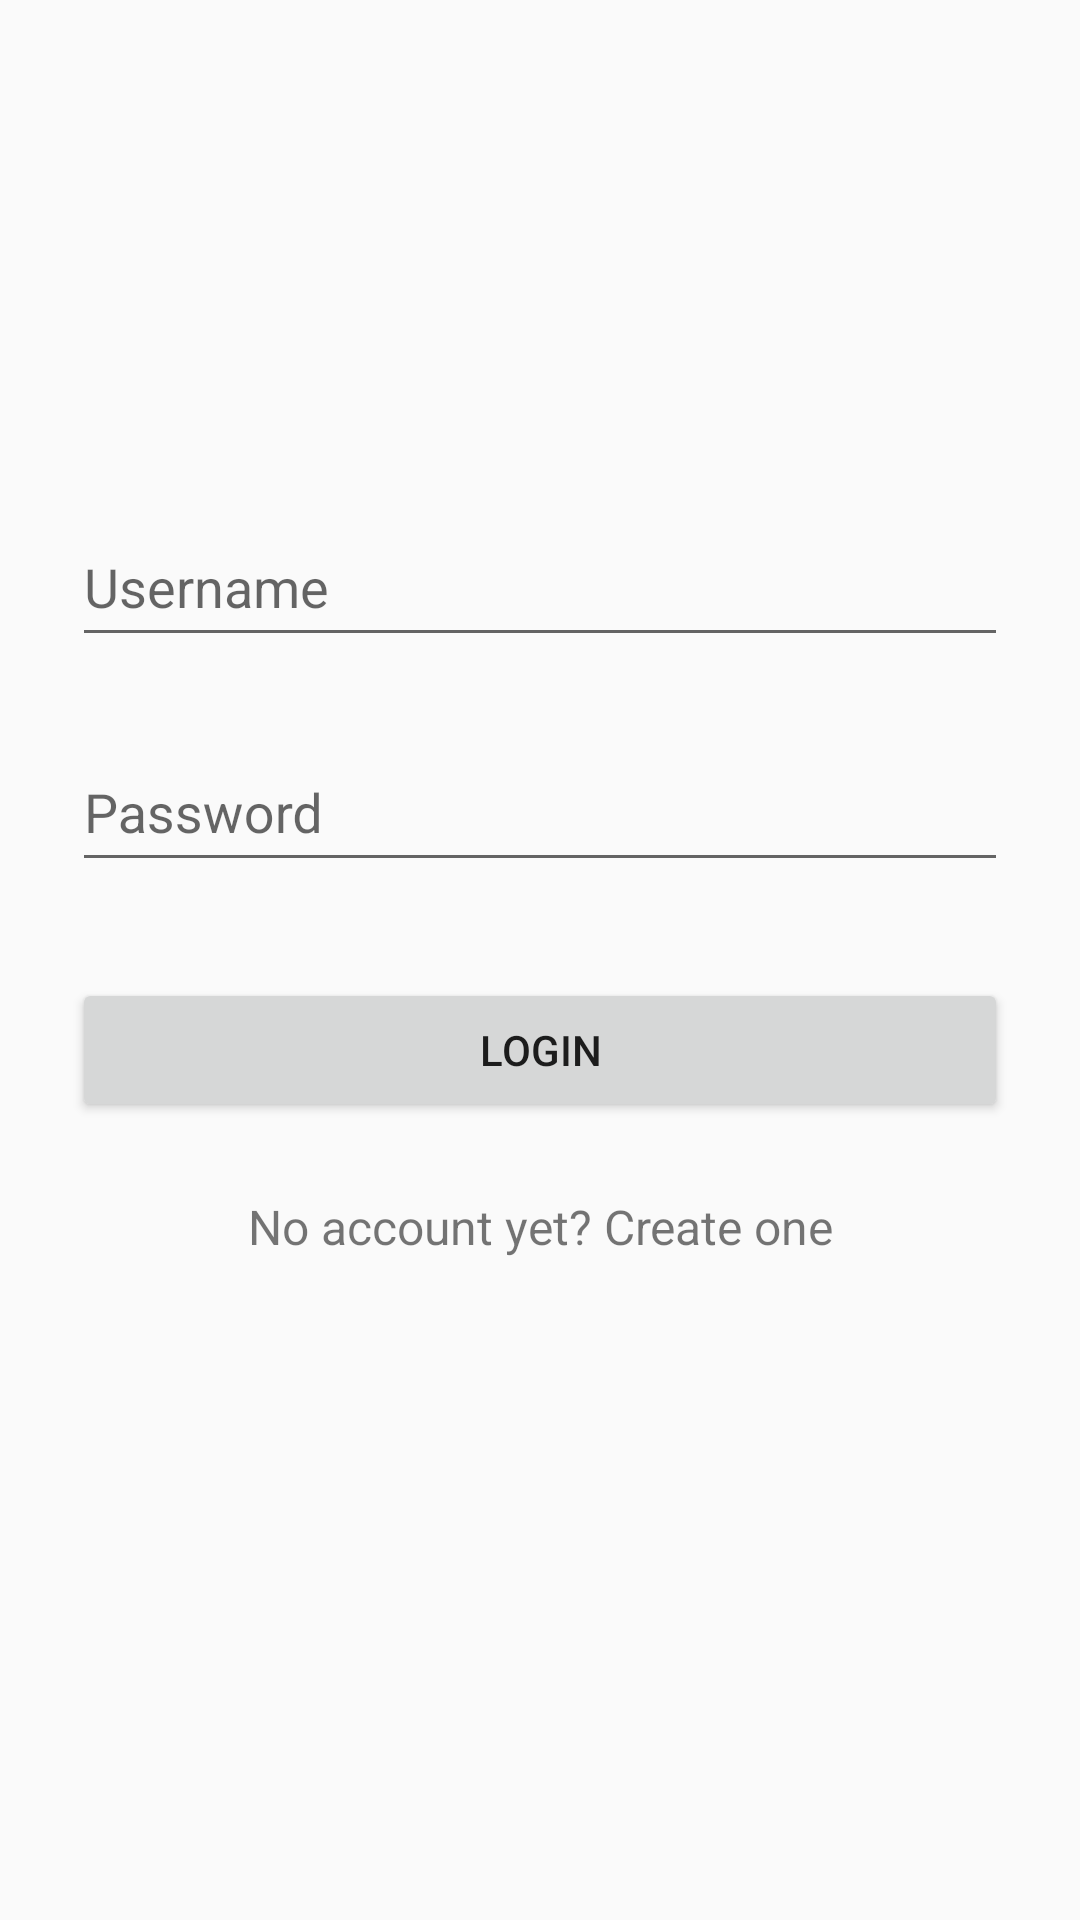

This screen was rendered from an Android layout file. Write that file and the resources it references.
<!-- AndroidManifest.xml: activity theme Theme.AppCompat.Light -->
<!-- res/layout/activity_login.xml -->
<?xml version="1.0" encoding="utf-8"?>

<ScrollView xmlns:android="http://schemas.android.com/apk/res/android"
    xmlns:tools="http://schemas.android.com/tools"
    xmlns:app="http://schemas.android.com/apk/res-auto"
    android:layout_width="fill_parent"
    android:layout_height="fill_parent"
    android:fitsSystemWindows="true">

    <RelativeLayout
        android:layout_width="match_parent"
        android:layout_height="match_parent">

        <ProgressBar
            android:layout_width="100dp"
            android:layout_height="100dp"
            android:id="@+id/loginRequestLoadingProgressBar"
            android:layout_centerInParent="true"
            style="?android:attr/progressBarStyle"/>

    <LinearLayout
        android:orientation="vertical"
        android:layout_width="match_parent"
        android:layout_height="wrap_content"
        android:paddingTop="56dp"
        android:paddingLeft="24dp"
        android:paddingRight="24dp">

        <ImageView
            android:src="@drawable/reddit_alien"
            android:layout_width="wrap_content"
            android:layout_height="72dp"
            android:layout_marginBottom="24dp"
            android:layout_gravity="center_horizontal"/>

        
        <com.google.android.material.textfield.TextInputLayout
            android:layout_width="match_parent"
            android:layout_height="wrap_content"
            android:layout_marginTop="8dp"
            android:layout_marginBottom="8dp">

            <com.google.android.material.textfield.TextInputEditText
                android:id="@+id/input_username"
                android:layout_width="match_parent"
                android:layout_height="wrap_content"
                android:minHeight="48dp"
                android:hint="Username"
                android:inputType="text" />
        </com.google.android.material.textfield.TextInputLayout>

        
        <com.google.android.material.textfield.TextInputLayout
            android:layout_width="match_parent"
            android:layout_height="wrap_content"
            android:layout_marginTop="8dp"
            android:layout_marginBottom="8dp">

            <com.google.android.material.textfield.TextInputEditText
                android:id="@+id/input_password"
                android:layout_width="match_parent"
                android:layout_height="wrap_content"
                android:minHeight="48dp"
                android:hint="Password"
                android:inputType="textPassword" />
        </com.google.android.material.textfield.TextInputLayout>

        
        <androidx.appcompat.widget.AppCompatButton
            android:id="@+id/btn_login"
            android:layout_width="fill_parent"
            android:layout_height="wrap_content"
            android:layout_marginTop="24dp"
            android:layout_marginBottom="24dp"
            android:padding="12dp"
            android:text="Login"
            tools:ignore="MissingConstraints" />

        
        <TextView
            android:id="@+id/link_signup"
            android:layout_width="fill_parent"
            android:layout_height="wrap_content"
            android:layout_marginBottom="24dp"
            android:text="No account yet? Create one"
            android:gravity="center"
            android:textSize="16dip"
            tools:ignore="MissingConstraints" />

    </LinearLayout>

    </RelativeLayout>
</ScrollView>
<!-- resources referenced by this layout -->
<resources>

</resources>
